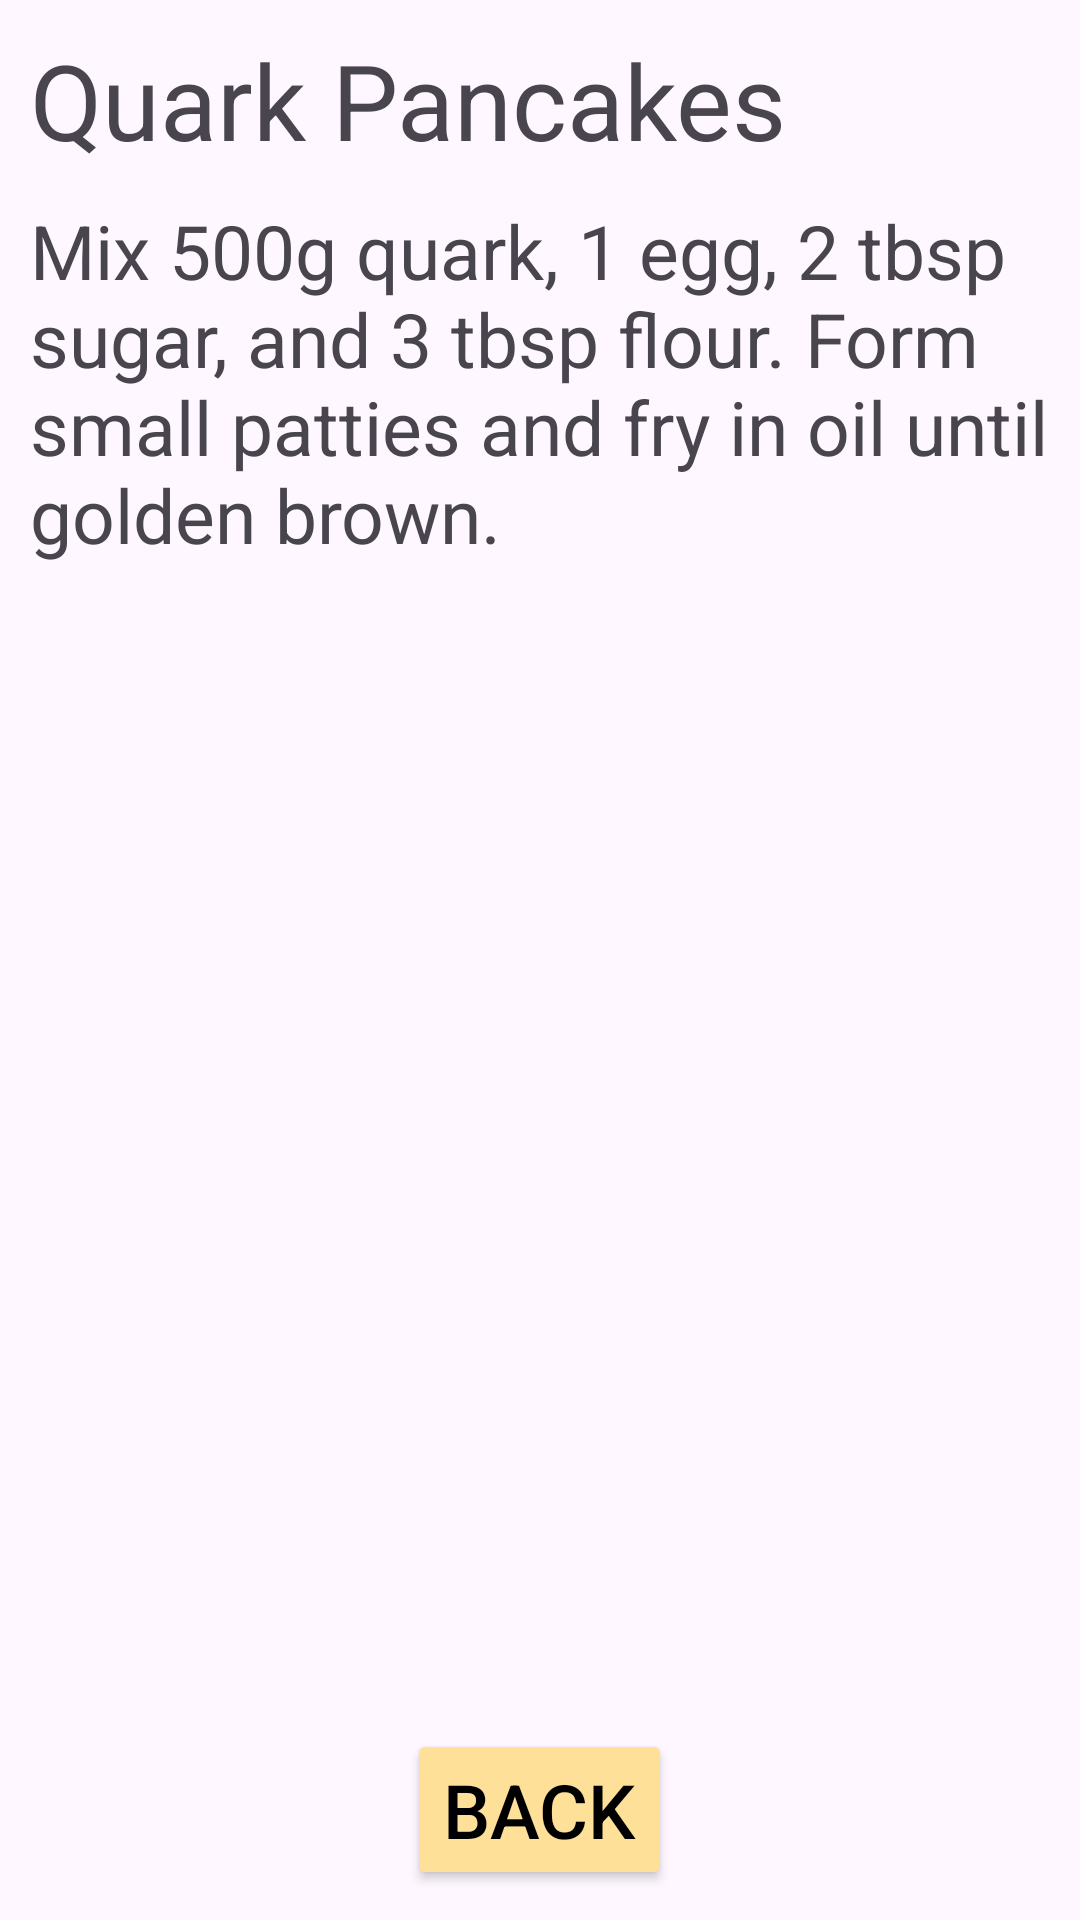

Here is an Android app screen rendered from its layout file. Give the layout XML and the strings, colors and styles it references.
<!-- AndroidManifest.xml: application theme Theme.Lang_Android -->
<!-- res/layout/fragment_quark.xml -->
<?xml version="1.0" encoding="utf-8"?>
<FrameLayout xmlns:android="http://schemas.android.com/apk/res/android"
    xmlns:tools="http://schemas.android.com/tools"
    android:layout_width="match_parent"
    android:layout_height="match_parent"
    tools:context=".QuarkFragment">

    <RelativeLayout
        android:layout_width="match_parent"
        android:layout_height="match_parent"
        android:padding="10dp">

        <TextView
            android:id="@+id/quarks_title"
            android:layout_width="wrap_content"
            android:layout_height="wrap_content"
            android:text="@string/quark_pancakes"
            android:textSize="35dp" />

        <TextView
            android:id="@+id/quarks_text"
            android:layout_width="wrap_content"
            android:layout_height="wrap_content"
            android:layout_below="@+id/quarks_title"
            android:layout_marginTop="10dp"
            android:text="@string/recipe_quark_pancakes"
            android:textSize="25dp" />

        <Button
            android:id="@+id/back_btn"
            android:layout_width="wrap_content"
            android:layout_height="wrap_content"
            android:layout_alignParentBottom="true"
            android:layout_centerHorizontal="true"
            android:text="@string/back"
            android:textSize="25dp"
            android:backgroundTint="@color/header_bg"
            android:textColor="@color/black"/>
    </RelativeLayout>

</FrameLayout>
<!-- resources referenced by this layout -->
<resources>
  <color name="black">#FF000000</color>
  <color name="header_bg">#ffe099</color>
  <string name="back">Back</string>
  <string name="quark_pancakes">Quark Pancakes</string>
  <string name="recipe_quark_pancakes">Mix 500g quark, 1 egg, 2 tbsp sugar, and 3 tbsp flour. Form small patties and fry in oil until golden brown.</string>
  <style name="Theme.Lang_Android" parent="Base.Theme.Lang_Android" />
  <style name="Base.Theme.Lang_Android" parent="Theme.Material3.DayNight.NoActionBar">
          
          
      </style>
</resources>
